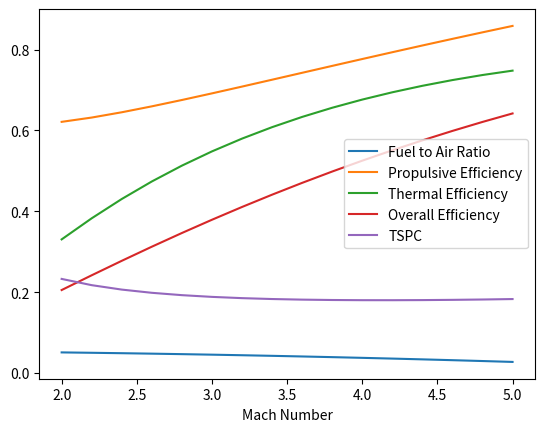
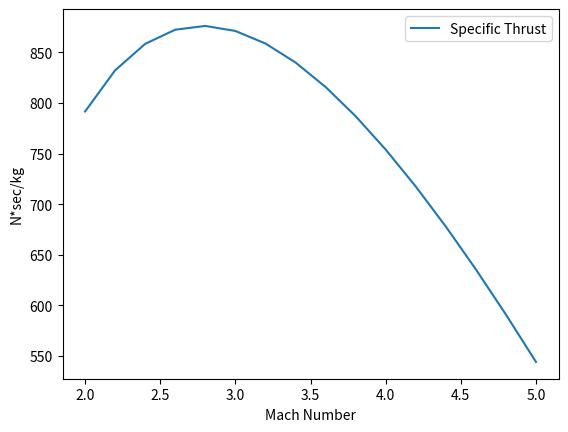

Python code for these plots, in order:
#!/usr/bin/python
# coding: utf-8

#Julia Sousa
#2345424
#jsousa@chapman.edu
#CPSC236-01
#Final: Assigned to Physics
#Stability Derivatives/Mach Number Plotting (Constant Gamma = 1.4, Varying Mach Number)

#Imports
import numpy as np
import matplotlib.pyplot as plt

#Known Data
#Given
sigma_0d = .70
sigma_0c = .912
sigma_0n = .955
eff_comb = .96
stdfuelLHV = 43500000 #J/kg
T_03val = 2400 #Kelvin

#Heat Properties
y = 1.4
cp = 1005 #J/kg
R = 287.15 #J/kgK


#Functions
def pStagRatio(machNum , gamma):
    return ( 1 + (gamma-1)/2 * machNum**2 ) ** (gamma/ (gamma-1) )

def tStagRatio(machNum , gamma):
    return ( 1 + (gamma-1)/2 * machNum**2 )

def tStagRatioInv(tRatio , gamma):
    return ( (tRatio-1)*2/(gamma-1) )**0.5

def pStagRatioInv(pRatio , gamma):
    return (((pRatio)**((gamma-1)/gamma)- 1) * (2/(gamma-1)))**0.5

def fuelRatio(T_03 , T_0a , eff_comb , lhv , c_p):
    return (T_03/T_0a -1) / (eff_comb * lhv/(c_p*T_0a) - T_03/T_0a)

#Brayton Cycle
# @A: Atmosphere with H = 10600 m (from tables)
M_a = np.arange(2.0 , 5.2 , 0.2)
T_a = 219.3652 * np.ones(M_a.size) #K
P_a = 24220 * np.ones(M_a.size) #Pa
a_a = (y*R*T_a)**0.5

# @0A: Atmosphere slowed down to Stagnation State
T_0a = np.ones(M_a.size)
P_0a = np.ones(M_a.size)

for i in range(M_a.size):
    T_0a[i] = tStagRatio(M_a[i] , y) * T_a[i]
    P_0a[i] = pStagRatio(M_a[i] , y) * P_a[i]
    
    
# @02: End of Diffuser with Pressure Loss
T_02 = T_0a.copy()
P_02 = sigma_0d * P_0a

# @ 03: End of Combustor Stage with Pressure Loss
T_03 = T_03val * np.ones(M_a.size)
P_03 = sigma_0c * P_02

# @ 05: Beginning of Nozzle Stage with Pressure Loss
T_05 = T_03.copy()
P_05 = sigma_0n * P_03


# @ 5: End of Nozzle Stage with Pressure Loss (assuming we go back to P_a)
M_5 = np.ones(M_a.size)
T_5 = np.ones(M_a.size)
P_5 = np.ones(M_a.size)

for i in range(M_a.size):
    M_5[i] = pStagRatioInv(P_05[i]/P_a[i] , y)
    
    T_5[i] = (1/tStagRatio(M_5[i] , y)) * T_05[i]
    P_5[i] = (1/pStagRatio(M_5[i] , y)) * P_05[i]

a_5 = (y*R*T_5)**0.5
    
#Processing
# Fuel Ratios
fuelToAirRatios = np.ones(M_a.size)
for i in range(M_a.size): fuelToAirRatios[i] = fuelRatio(T_03[i] , T_0a[i] , eff_comb , stdfuelLHV , cp)
    
# Propulsive Efficiencies
effPropulsion = np.ones(M_a.size)
for i in range(M_a.size): effPropulsion[i] = 2*(M_a[i]*a_a[i]) / (M_5[i]*a_5[i] + M_a[i]*a_a[i])
    
# Thermal Efficiencies
effThermal = np.ones(M_a.size)
for i in range(M_a.size): effThermal[i] = ( (1+fuelToAirRatios[i])*(M_5[i]*a_5[i])**2/2 - (M_a[i]*a_a[i])**2/2 )/(fuelToAirRatios[i] * stdfuelLHV)

# Overall Efficiencies
effOverall = effPropulsion*effThermal

#Thrust Specific Fuel Consumption
tsfc = (fuelToAirRatios/((fuelToAirRatios+1)*(M_5*a_5)-(M_a*a_a)))*3600 #kg/N/hr 

#Specific Thrust
f = fuelToAirRatios
spThrust = (1+f)*M_5*a_5 - M_a*a_a 

#Plotting and Printing
fig1 , ax1  = plt.subplots()
ax1.plot(M_a , fuelToAirRatios , label = "Fuel to Air Ratio")
ax1.plot(M_a , effPropulsion , label = "Propulsive Efficiency")
ax1.plot(M_a , effThermal , label = "Thermal Efficiency")
ax1.plot(M_a , effOverall , label = "Overall Efficiency")
ax1.plot(M_a , tsfc , label = "TSPC")
ax1.set_xlabel("Mach Number") 
ax1.legend()
fig1.show()

fig2 , ax2  = plt.subplots()
ax2.plot(M_a , spThrust , label = "Specific Thrust")
ax2.set_xlabel("Mach Number")
ax2.set_ylabel("N*sec/kg")
ax2.legend()
fig2.show()

print("Fuel Ratio @ M = 5 : " + str(fuelToAirRatios[-1]))
print("Propulsive Efficiency @ M = 5 : " + str(effPropulsion[-1]))
print("Thermal Efficiency @ M = 5 : " + str(effThermal[-1]))
print("Overall Efficiency @ M = 5 : " + str(effOverall[-1]))
print("Thrust Specific Fuel Comsumption @ M = 5 : " + str(tsfc[-1]) + " kg/N/hr")
print("Specific Thrust @ M = 5 : " + str(spThrust[-1]) + " N*sec/kg")

